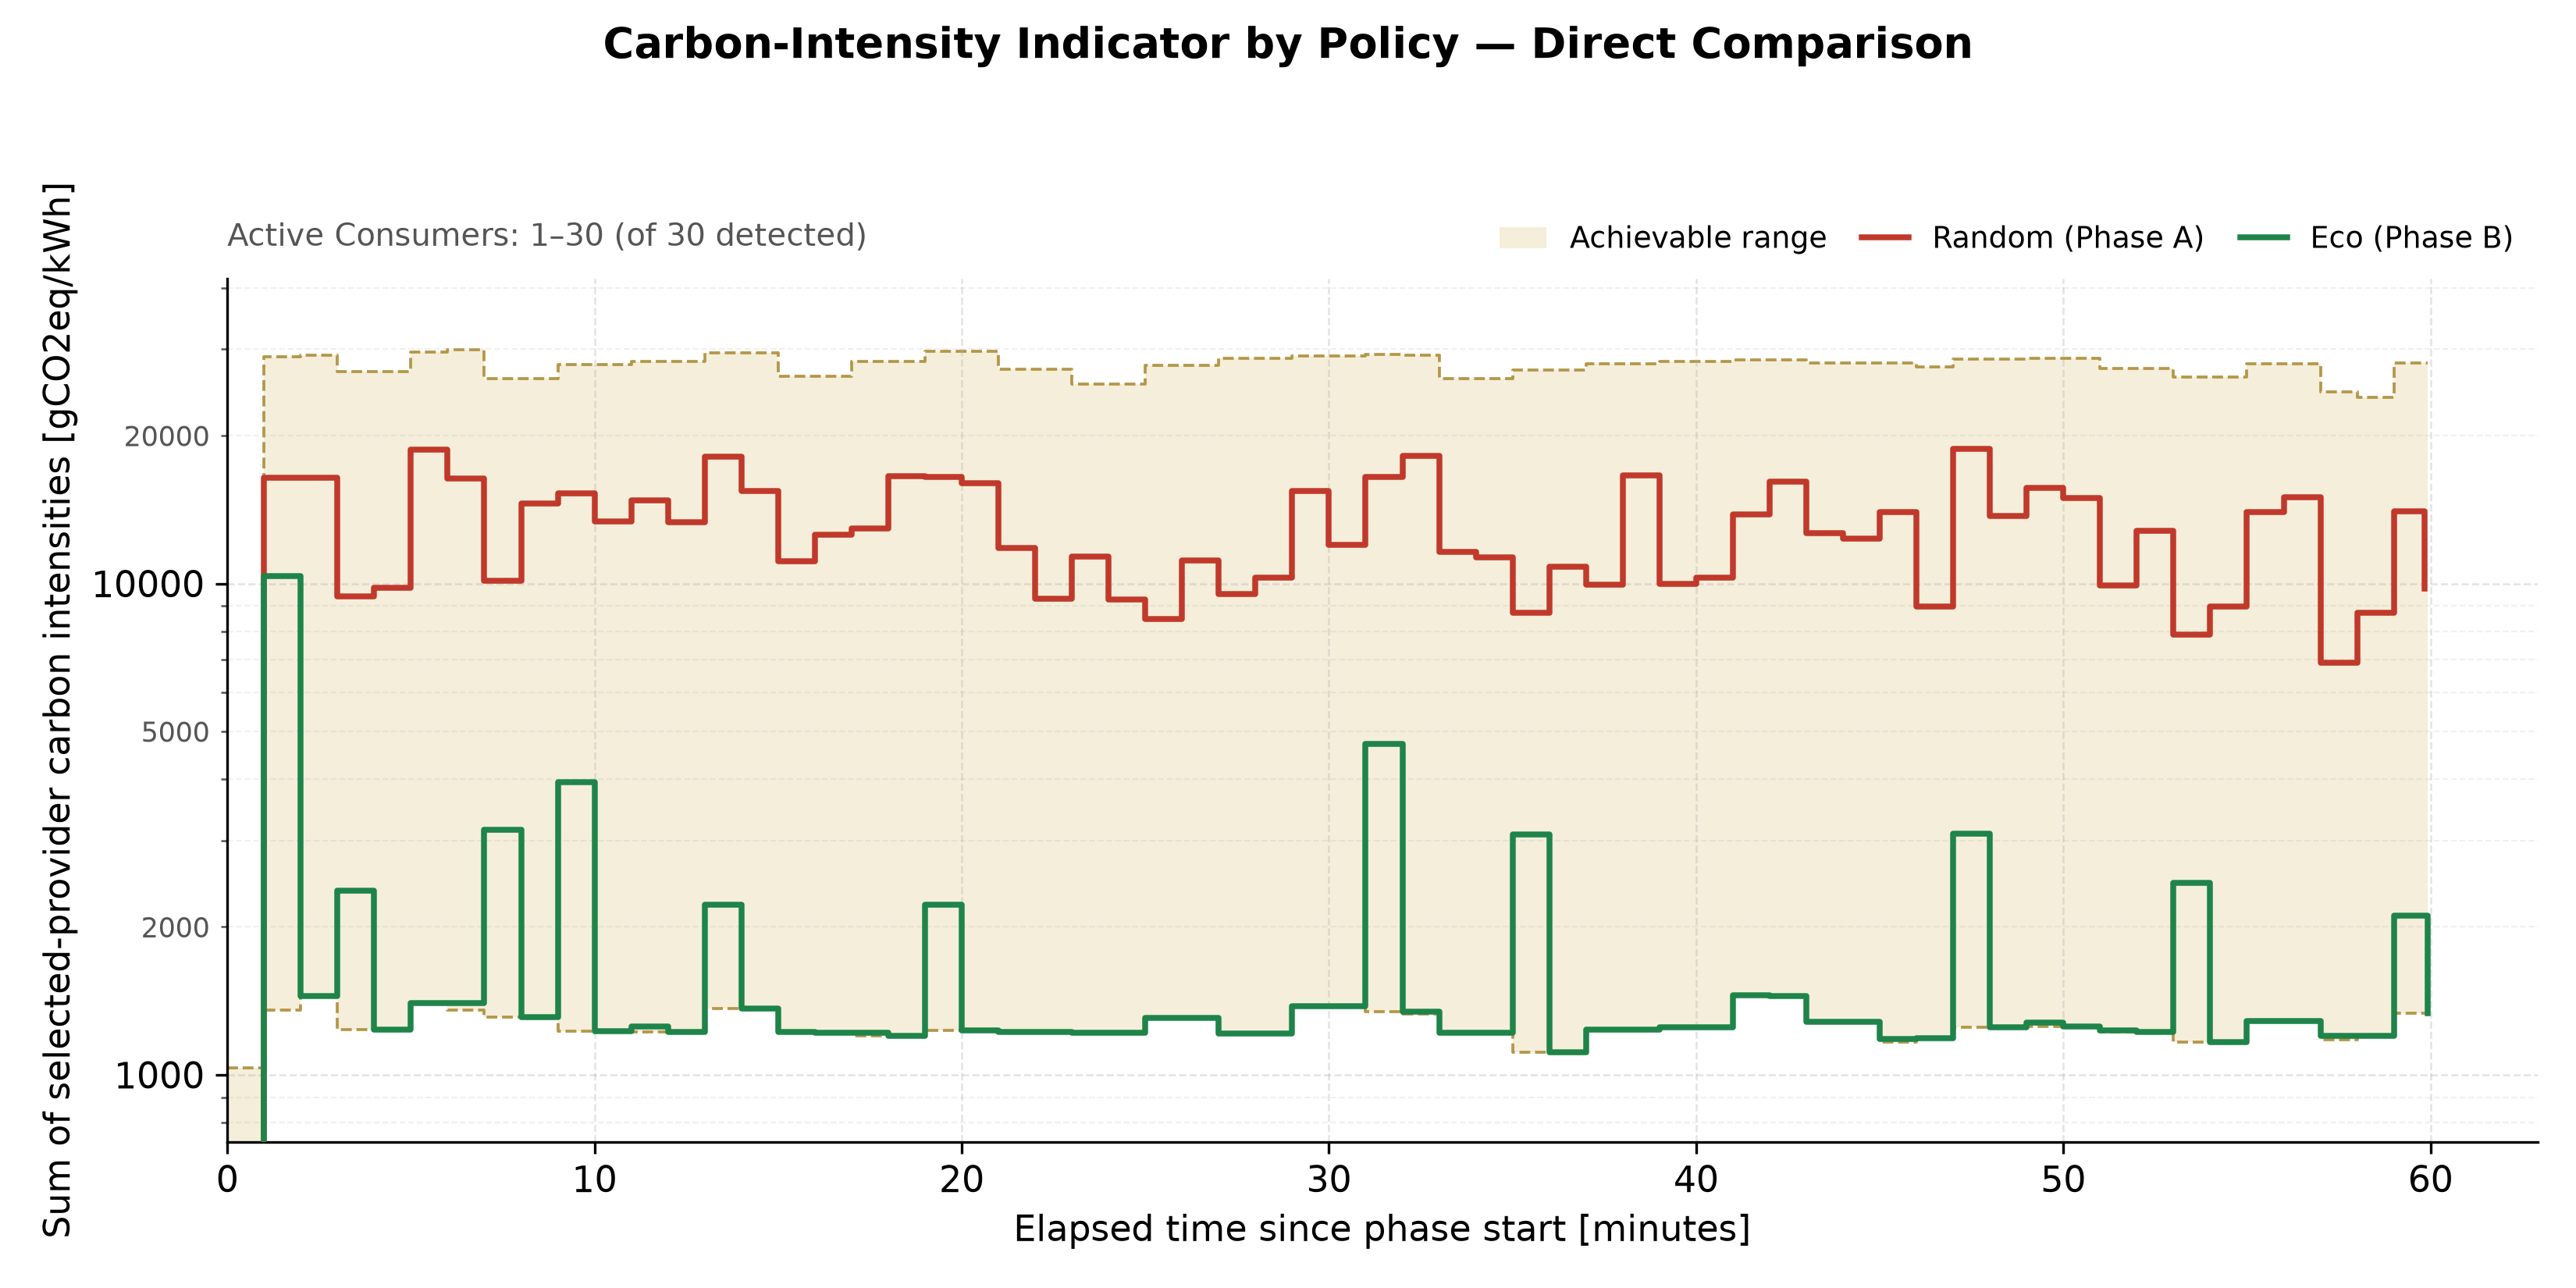

Source data for this figure (header and first rows):
timestamp, elapsed_minutes, phase, policy, active_consumers, aggregate_carbon_intensity, average_carbon_intensity, aggregate_at_choice, band_floor, band_ceiling, phase_band_floor, phase_band_ceiling
2026-09-13T01:28:14.056927+0000, 0.0, phase-a, Random, 1, 43.0, 43.0, 43.0, 37.0, 1034, 37.0, 1034
2026-09-13T01:29:14.056927+0000, 1.0, phase-a, Random, 30, 16401, 546.7, 16401, 1353, 28961, 1260, 28744
2026-09-13T01:30:14.056927+0000, 2.0, phase-a, Random, 30, 16419, 547.3, 16419, 1446, 29178, 1446, 29178
2026-09-13T01:31:14.056927+0000, 3.0, phase-a, Random, 30, 9399, 313.3, 13629, 1238, 26998, 1238, 26998
2026-09-13T01:32:14.056927+0000, 4.0, phase-a, Random, 30, 9808, 326.9, 9808, 1238, 26998, 1238, 26998
2026-09-13T01:33:14.056927+0000, 5.0, phase-a, Random, 30, 18699, 623.3, 18413, 1400, 29578, 1400, 29578
2026-09-13T01:34:14.056927+0000, 6.0, phase-a, Random, 30, 16347, 544.9, 16347, 1356, 29920, 1311, 30261
2026-09-13T01:35:14.056927+0000, 7.0, phase-a, Random, 30, 10127, 337.6, 12393, 1310, 26156, 1310, 26156
2026-09-13T01:36:14.056927+0000, 8.0, phase-a, Random, 30, 14534, 484.5, 14534, 1310, 26156, 1310, 26156
2026-09-13T01:37:14.056927+0000, 9.0, phase-a, Random, 30, 15268, 508.9, 14772, 1226, 27908, 1226, 27908
2026-09-13T01:38:14.056927+0000, 10.0, phase-a, Random, 30, 13399, 446.6, 13399, 1226, 27908, 1226, 27908
2026-09-13T01:39:14.056927+0000, 11.0, phase-a, Random, 30, 14774, 492.5, 15830, 1222, 28288, 1222, 28288
2026-09-13T01:40:14.056927+0000, 12.0, phase-a, Random, 30, 13308, 443.6, 13308, 1222, 28288, 1222, 28288
2026-09-13T01:41:14.056927+0000, 13.0, phase-a, Random, 30, 18099, 603.3, 17193, 1362, 29522, 1362, 29522
2026-09-13T01:42:14.056927+0000, 14.0, phase-a, Random, 30, 15408, 513.6, 15408, 1362, 29522, 1362, 29522
2026-09-13T01:43:14.056927+0000, 15.0, phase-a, Random, 30, 11113, 370.4, 12989, 1216, 26408, 1216, 26408
2026-09-13T01:44:14.056927+0000, 16.0, phase-a, Random, 30, 12565, 418.8, 12565, 1216, 26408, 1216, 26408
2026-09-13T01:45:14.056927+0000, 17.0, phase-a, Random, 30, 12922, 430.7, 10387, 1200, 28326, 1200, 28326
2026-09-13T01:46:14.056927+0000, 18.0, phase-a, Random, 30, 16563, 552.1, 16563, 1200, 28326, 1200, 28326
2026-09-13T01:47:14.056927+0000, 19.0, phase-a, Random, 30, 16500, 550.0, 12300, 1230, 29684, 1230, 29684
2026-09-13T01:48:14.056927+0000, 20.0, phase-a, Random, 30, 16020, 534.0, 16020, 1230, 29684, 1230, 29684
2026-09-13T01:49:14.056927+0000, 21.0, phase-a, Random, 30, 11828, 394.3, 13166, 1224, 27346, 1224, 27346
2026-09-13T01:50:14.056927+0000, 22.0, phase-a, Random, 30, 9297, 309.9, 9297, 1224, 27346, 1224, 27346
2026-09-13T01:51:14.056927+0000, 23.0, phase-a, Random, 30, 11347, 378.2, 10803, 1216, 25456, 1216, 25456
2026-09-13T01:52:14.056927+0000, 24.0, phase-a, Random, 30, 9284, 309.5, 9284, 1216, 25456, 1216, 25456
2026-09-13T01:53:14.056927+0000, 25.0, phase-a, Random, 30, 8459, 282, 7959, 1304, 27802, 1304, 27802
2026-09-13T01:54:14.056927+0000, 26.0, phase-a, Random, 30, 11156, 371.9, 11156, 1304, 27802, 1304, 27802
2026-09-13T01:55:14.056927+0000, 27.0, phase-a, Random, 30, 9510, 317.0, 8440, 1214, 28706, 1214, 28706
2026-09-13T01:56:14.056927+0000, 28.0, phase-a, Random, 30, 10297, 343.2, 10297, 1214, 28706, 1214, 28706
2026-09-13T01:57:14.056927+0000, 29.0, phase-a, Random, 30, 15439, 514.6, 14018, 1380, 29060, 1380, 29060
2026-09-13T01:58:14.056927+0000, 30.0, phase-a, Random, 30, 11993, 399.8, 11993, 1380, 29060, 1380, 29060
2026-09-13T01:59:14.056927+0000, 31.0, phase-a, Random, 30, 16484, 549.5, 17581, 1346, 29244, 1346, 29244
2026-09-13T02:00:14.056927+0000, 32.0, phase-a, Random, 30, 18191, 606.4, 18791, 1329, 29142, 1312, 29040
2026-09-13T02:01:14.056927+0000, 33.0, phase-a, Random, 30, 11579, 386, 13376, 1220, 26164, 1220, 26164
2026-09-13T02:02:14.056927+0000, 34.0, phase-a, Random, 30, 11290, 376.3, 11290, 1220, 26164, 1220, 26164
2026-09-13T02:03:14.056927+0000, 35.0, phase-a, Random, 30, 8721, 290.7, 7437, 1110, 27224, 1110, 27224
2026-09-13T02:04:14.056927+0000, 36.0, phase-a, Random, 30, 10821, 360.7, 10821, 1110, 27224, 1110, 27224
2026-09-13T02:05:14.056927+0000, 37.0, phase-a, Random, 30, 9959, 332, 8486, 1234, 28012, 1234, 28012
2026-09-13T02:06:14.056927+0000, 38.0, phase-a, Random, 30, 16607, 553.6, 16607, 1234, 28012, 1234, 28012
2026-09-13T02:07:14.056927+0000, 39.0, phase-a, Random, 30, 9993, 333.1, 11059, 1248, 28332, 1248, 28332
2026-09-13T02:08:14.056927+0000, 40.0, phase-a, Random, 30, 10282, 342.7, 10282, 1248, 28332, 1248, 28332
2026-09-13T02:09:14.056927+0000, 41.0, phase-a, Random, 30, 13851, 461.7, 14127, 1448, 28520, 1448, 28520
2026-09-13T02:10:14.056927+0000, 42.0, phase-a, Random, 30, 16141, 538, 16141, 1448, 28520, 1448, 28520
2026-09-13T02:11:14.056927+0000, 43.0, phase-a, Random, 30, 12666, 422.2, 12004, 1284, 28072, 1284, 28072
2026-09-13T02:12:14.056927+0000, 44.0, phase-a, Random, 30, 12340, 411.3, 12340, 1284, 28072, 1284, 28072
2026-09-13T02:13:14.056927+0000, 45.0, phase-a, Random, 30, 13988, 466.3, 15181, 1166, 28166, 1186, 27656
2026-09-13T02:14:14.056927+0000, 46.0, phase-a, Random, 30, 8975, 299.2, 8975, 1186, 27656, 1186, 27656
2026-09-13T02:15:14.056927+0000, 47.0, phase-a, Random, 30, 18785, 626.2, 16359, 1250, 28682, 1250, 28682
2026-09-13T02:16:14.056927+0000, 48.0, phase-a, Random, 30, 13746, 458.2, 13746, 1250, 28682, 1250, 28682
2026-09-13T02:17:14.056927+0000, 49.0, phase-a, Random, 30, 15648, 521.6, 14935, 1252, 28786, 1252, 28786
2026-09-13T02:18:14.056927+0000, 50.0, phase-a, Random, 30, 14906, 496.9, 14906, 1252, 28786, 1252, 28786
2026-09-13T02:19:14.056927+0000, 51.0, phase-a, Random, 30, 9916, 330.5, 10782, 1222, 27372, 1222, 27372
2026-09-13T02:20:14.056927+0000, 52.0, phase-a, Random, 30, 12807, 426.9, 12807, 1222, 27372, 1222, 27372
2026-09-13T02:21:14.056927+0000, 53.0, phase-a, Random, 30, 7859, 262, 12490, 1164, 26318, 1164, 26318
2026-09-13T02:22:14.056927+0000, 54.0, phase-a, Random, 30, 8973, 299.1, 8973, 1164, 26318, 1164, 26318
2026-09-13T02:23:14.056927+0000, 55.0, phase-a, Random, 30, 13960, 465.3, 12751, 1288, 28060, 1288, 28060
2026-09-13T02:24:14.056927+0000, 56.0, phase-a, Random, 30, 14984, 499.5, 14984, 1288, 28060, 1288, 28060
2026-09-13T02:25:14.056927+0000, 57.0, phase-a, Random, 30, 6889, 229.6, 7760, 1177, 24569, 1152, 25170
2026-09-13T02:26:14.056927+0000, 58.0, phase-a, Random, 30, 8727, 290.9, 8727, 1202, 23968, 1202, 23968
2026-09-13T02:27:14.056927+0000, 59.0, phase-a, Random, 30, 14036, 467.9, 11090, 1336, 28098, 1336, 28098
... 62 more rows
